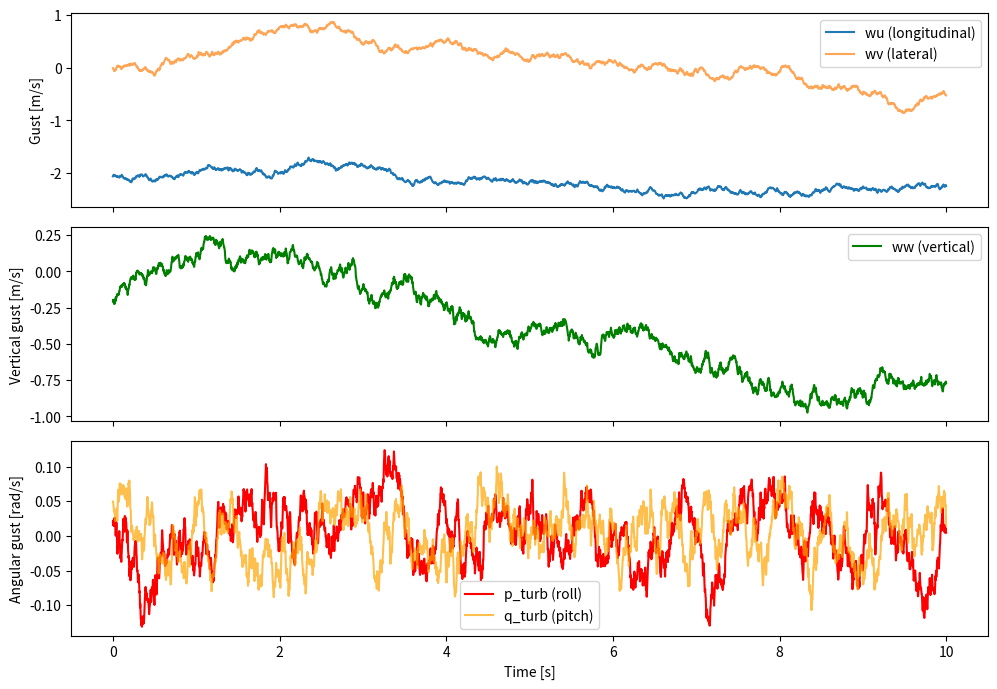

Write Python code to recreate this figure.
"""
dryden_timeseries.py
=====================

Time-domain Dryden turbulence generator (MIL-SPEC 1797A / MIL-HDBK-1797),
and utilities for robust/stochastic trajectory optimisation.

This module provides:

1. generate_dryden_time_series()
   Pre-generates a fixed gust time history (wu, wv, ww, p_turb, q_turb)
   before the optimisation. The ODE then interpolates into this fixed array
   at the current time 't', decoupling the gust realisation from the
   trajectory geometry (see module docstring for why this matters).

2. DrydenEnsemble
   Generates and stores N independent Dryden realisations (different seeds),
   for use in Sample Average Approximation (SAA) robust optimisation.

3. compute_trajectory_robustness()
   Given a fixed optimal trajectory and N gust realisations, evaluates the
   distribution of the objective (e.g. PA annoyance) over the ensemble.
   This is the core of the SAA approach to robust optimisation.

----------------------------------------------------------------------------
BACKGROUND: WHY TIME-DOMAIN OVER SPATIAL FROZEN FIELD
----------------------------------------------------------------------------
The spatially-varying DrydenField in drone_ode_6dof.py evaluates gusts at
the drone's current position (x,y,z). This couples the gust experienced to
the trajectory taken, so the optimizer can (spuriously) find "good"
trajectories that avoid high-gust regions of the frozen field -- but those
regions are arbitrary artifacts of the random seed, not physical features.

The time-domain approach pre-generates a gust time history before
optimisation. The same gust sequence is experienced regardless of the
drone's position, so the optimiser truly optimises the trajectory *against*
the disturbance rather than *around* it. The trajectory found is then
optimal for that disturbance realisation.

----------------------------------------------------------------------------
MIL-SPEC 1797A TRANSFER FUNCTIONS
----------------------------------------------------------------------------
The Dryden PSDs are rational functions of frequency, implemented as
continuous-time transfer functions and discretised with scipy.signal.

Longitudinal (u):
    H_u(s) = sigma_u * sqrt(2*L_u/(pi*V)) * 1 / (1 + (L_u/V)*s)

Lateral (v) and vertical (w) -- same form, second-order:
    H_w(s) = sigma_w * sqrt(L_w/(pi*V)) * (1 + sqrt(3)*(L_w/V)*s)
                                         / (1 + (L_w/V)*s)^2

Rotational gusts (p_turb from w, MIL-SPEC 1797A App.):
    H_p(s) = sigma_w/V * sqrt(0.8/V) * (pi/(4*b))^(1/6)
             / (sqrt(L_w/V) * (1 + (4*b/(pi*V))*s))
where b = rotor span = 2 * arm_length.

All transfer functions are evaluated at airspeed V (assumed constant for
the purposes of pre-generating the series; for variable-airspeed trajectories
use a slowly time-varying V estimate, or use the mean airspeed).
"""

import numpy as np
from scipy.signal import lti, cont2discrete
from dataclasses import dataclass, field
from typing import Optional


@dataclass
class DrydenParams:
    """
    MIL-SPEC 1797A Dryden turbulence parameters.
    Defaults are for LOW ALTITUDE (<300 m AGL), MODERATE turbulence.
    """
    V: float = 5.0          # [m/s] mean airspeed (used to shape the filter)
    # Turbulence intensities [m/s RMS]
    sigma_u: float = 1.5    # longitudinal
    sigma_v: float = 1.5    # lateral
    sigma_w: float = 0.75   # vertical (typically ~sigma_u/2 at low altitude)
    # Length scales [m] (MIL-SPEC low-altitude values)
    L_u: float = 200.0      # longitudinal
    L_v: float = 200.0      # lateral
    L_w: float = 50.0       # vertical (shorter at low altitude)
    # Rotational gust parameters
    arm_length: float = 0.25  # [m] rotor arm
    # Mean wind profile (log-law)
    v_ref: float = 5.0      # [m/s] mean wind at z_ref
    z_ref: float = 20.0     # [m]   reference height
    alpha: float = 0.15     # [-]   wind shear exponent


def _dryden_filter_u(params: DrydenParams, dt: float):
    """First-order Dryden filter for longitudinal gust u."""
    tau = params.L_u / params.V
    gain = params.sigma_u * np.sqrt(2.0 * params.L_u / (np.pi * params.V))
    # H(s) = gain / (tau*s + 1)
    sys_c = lti([gain], [tau, 1.0])
    sys_d = cont2discrete((sys_c.num, sys_c.den), dt, method='bilinear')
    return sys_d[0].ravel(), sys_d[1].ravel()   # (b, a) coefficients


def _dryden_filter_w(params: DrydenParams, dt: float, component='w'):
    """
    Second-order Dryden filter for lateral (v) or vertical (w) gust.
    H(s) = gain * (1 + sqrt(3)*tau*s) / (tau*s + 1)^2
    """
    if component == 'v':
        L, sigma = params.L_v, params.sigma_v
    else:
        L, sigma = params.L_w, params.sigma_w
    tau  = L / params.V
    gain = sigma * np.sqrt(L / (np.pi * params.V))
    # Numerator: gain * [sqrt(3)*tau, 1]
    # Denominator: [tau^2, 2*tau, 1]
    num_c = gain * np.array([np.sqrt(3.0) * tau, 1.0])
    den_c = np.array([tau**2, 2.0 * tau, 1.0])
    sys_d = cont2discrete((num_c, den_c), dt, method='bilinear')
    return sys_d[0].ravel(), sys_d[1].ravel()


def _dryden_filter_p(params: DrydenParams, dt: float):
    """
    First-order rotational gust filter for roll rate p_turb.
    MIL-SPEC 1797A: driven by vertical gust w, scaled by span b.
    H_p(s) = (sigma_w/V) * sqrt(0.8/V) * (pi/(4b))^(1/6)
              / (sqrt(L_w/V) * (1 + (4b/(pi*V))*s))
    """
    b    = 2.0 * params.arm_length
    tau  = 4.0 * b / (np.pi * params.V)
    gain = ((params.sigma_w / params.V)
            * np.sqrt(0.8 / params.V)
            * (np.pi / (4.0 * b)) ** (1.0 / 6.0)
            / np.sqrt(params.L_w / params.V))
    sys_d = cont2discrete(([gain], [tau, 1.0]), dt, method='bilinear')
    return sys_d[0].ravel(), sys_d[1].ravel()


def _apply_filter(b_coef, a_coef, white_noise):
    """Apply a discrete-time IIR filter using direct-form II."""
    from scipy.signal import lfilter
    return lfilter(b_coef, a_coef, white_noise)


def generate_dryden_time_series(t: np.ndarray,
                                 params: Optional[DrydenParams] = None,
                                 seed: int = 42,
                                 altitude: float = 50.0) -> dict:
    """
    Generate a Dryden turbulence time history as a fixed array, suitable
    for injection into a Dymos ODE via time interpolation.

    Parameters
    ----------
    t : 1D array
        Time vector [s], uniformly spaced (e.g. np.arange(0, T, dt)).
        dt = t[1]-t[0] is inferred automatically.
    params : DrydenParams, optional
        Turbulence parameters. Defaults to moderate low-altitude turbulence.
    seed : int
        Random seed for reproducibility. Use different seeds for ensemble
        generation (see DrydenEnsemble).
    altitude : float
        Representative altitude [m] for intensity scaling. Used to scale
        sigma values via a simple ramp: intensity -> 0 near ground.

    Returns
    -------
    dict with keys:
        't'       : time vector [s], same as input
        'wu'      : longitudinal gust [m/s]
        'wv'      : lateral gust [m/s]
        'ww'      : vertical gust [m/s]
        'p_turb'  : roll rate gust [rad/s]
        'q_turb'  : pitch rate gust [rad/s] (same filter as p, independent)
        'mean_wx' : mean wind profile [m/s] (deterministic, altitude-dependent)

    Usage in Dymos ODE
    ------------------
    Store this dict and interpolate inside compute():

        import numpy as np
        # (pre-generated outside the ODE, passed via ode_init_kwargs)
        wu_t = dryden_ts['wu']
        t_ts = dryden_ts['t']

        # Inside compute():
        wind_x = np.interp(t_current, t_ts, wu_t)

    where t_current is the Dymos phase time input 't_phase' (add it as an
    ODE input: self.add_input('t_phase', shape=(nn,), units=None)).
    """
    if params is None:
        params = DrydenParams()

    t = np.asarray(t, dtype=float).ravel()
    n = len(t)
    dt = float(t[1] - t[0])

    # Altitude-dependent intensity scaling
    # (turbulence is weaker near the ground below ~10 m, stronger above)
    z_scale = float(1.0 - np.exp(-altitude / 10.0))

    rng = np.random.default_rng(seed)
    # Pre-roll: generate extra samples at the start to flush filter transients.
    # Without this, the filter output has near-zero variance at t=0 because
    # the filter state initialises to zero (not the stationary distribution).
    # The warm-up length is set to 5x the longest time constant in the filters.
    tau_max = max(params.L_u, params.L_v, params.L_w) / params.V
    n_warmup = max(int(5.0 * tau_max / dt), 500)
    n_total  = n + n_warmup
    # Scale white noise by 1/sqrt(dt): the MIL-SPEC transfer functions assume
    # continuous-time white noise with PSD=1 (units: [unit^2 / Hz]). Discrete
    # samples from standard_normal have variance=1 per sample, not per Hz.
    # Multiplying by 1/sqrt(dt) converts to the correct spectral density.
    white = rng.standard_normal((5, n_total)) / np.sqrt(dt)

    # Build filters
    b_u, a_u = _dryden_filter_u(params, dt)
    b_w, a_w = _dryden_filter_w(params, dt, 'w')
    b_v, a_v = _dryden_filter_w(params, dt, 'v')
    b_p, a_p = _dryden_filter_p(params, dt)

    wu = z_scale * _apply_filter(b_u, a_u, white[0])[n_warmup:]
    wv = z_scale * _apply_filter(b_v, a_v, white[1])[n_warmup:]
    ww = z_scale * _apply_filter(b_w, a_w, white[2])[n_warmup:]
    p_turb = z_scale * _apply_filter(b_p, a_p, white[3])[n_warmup:]
    q_turb = z_scale * _apply_filter(b_p, a_p, white[4])[n_warmup:]

    # Mean wind (deterministic, log-law profile)
    mean_wx = params.v_ref * (max(altitude, 0.1) / params.z_ref) ** params.alpha

    return {
        't':       t,
        'wu':      wu,
        'wv':      wv,
        'ww':      ww,
        'p_turb':  p_turb,
        'q_turb':  q_turb,
        'mean_wx': np.full(n, mean_wx),
    }


class DrydenEnsemble:
    """
    Generate and store N independent Dryden realisations for use in
    Sample Average Approximation (SAA) robust optimisation.

    Each member of the ensemble is a complete gust time history with a
    different random seed, representing a different possible wind realisation
    the drone might encounter.

    Usage
    -----
    ensemble = DrydenEnsemble(t, N=20, params=DrydenParams())
    # Access member i:
    wu_i = ensemble[i]['wu']
    # Pass to ODE for optimisation:
    for i in range(ensemble.N):
        result_i = run_optimisation(dryden_ts=ensemble[i])
        objectives[i] = result_i['J']
    mean_J = np.mean(objectives)
    """

    def __init__(self, t: np.ndarray, N: int = 20,
                 params: Optional[DrydenParams] = None,
                 base_seed: int = 0):
        self.t = t
        self.N = N
        self.params = params or DrydenParams()
        self.members = [
            generate_dryden_time_series(t, params=self.params,
                                        seed=base_seed + i)
            for i in range(N)
        ]

    def __getitem__(self, i):
        return self.members[i]

    def statistics(self, key: str) -> dict:
        """Return mean and std of a gust component across the ensemble."""
        data = np.array([m[key] for m in self.members])
        return {'mean': data.mean(axis=0),
                'std':  data.std(axis=0),
                'p5':   np.percentile(data, 5, axis=0),
                'p95':  np.percentile(data, 95, axis=0)}


def compute_trajectory_robustness(trajectory: dict,
                                   ensemble: DrydenEnsemble,
                                   objective_func,
                                   verbose: bool = True) -> dict:
    """
    Evaluate the robustness of a fixed optimal trajectory by computing the
    objective over all ensemble members. This is the post-optimisation step
    of the SAA approach: given the trajectory found by the optimizer (for
    one wind realisation), how does it perform across all realisations?

    Parameters
    ----------
    trajectory : dict
        Fixed trajectory from Dymos: keys 't', 'x', 'y', 'z', 'vx', 'vy',
        'vz', 'ax', 'ay', 'az' (world-frame accelerations from ODE output).
    ensemble : DrydenEnsemble
        N independent gust realisations.
    objective_func : callable
        objective_func(trajectory, gust_member) -> float.
        Evaluates your acoustic/annoyance objective for the given trajectory
        and wind realisation. Implement using the existing acoustic pipeline:
        estimate_rotor_rpm() -> estimate_received_spl_fine() ->
        compute_zwicker_indicators_windowed() -> PA.
    verbose : bool

    Returns
    -------
    dict:
        'objectives'   : array of N objective values
        'mean'         : mean objective across ensemble
        'std'          : standard deviation (measure of robustness)
        'p95'          : 95th percentile (worst-case risk measure)
        'cvar_90'      : Conditional Value at Risk at 90% (mean of worst 10%)
        'robust_index' : mean + std  (simple Taguchi-style robustness metric)
    """
    objectives = np.zeros(ensemble.N)
    for i in range(ensemble.N):
        objectives[i] = objective_func(trajectory, ensemble[i])
        if verbose:
            print(f"  Ensemble member {i+1}/{ensemble.N}: J = {objectives[i]:.4f}")

    sorted_obj = np.sort(objectives)
    n90 = max(1, int(0.1 * ensemble.N))
    cvar_90 = float(np.mean(sorted_obj[-n90:]))

    return {
        'objectives':   objectives,
        'mean':         float(np.mean(objectives)),
        'std':          float(np.std(objectives)),
        'p95':          float(np.percentile(objectives, 95)),
        'cvar_90':      cvar_90,
        'robust_index': float(np.mean(objectives) + np.std(objectives)),
    }


if __name__ == "__main__":
    import matplotlib.pyplot as plt

    # --- Generate a single realisation and plot ---
    dt   = 1.0 / 500.0
    T    = 10.0
    t    = np.arange(0, T, dt)
    ts   = generate_dryden_time_series(t, seed=42, altitude=50.0)

    print("Dryden time series stats:")
    for key in ['wu', 'wv', 'ww', 'p_turb', 'q_turb']:
        print(f"  {key:8s}: mean={ts[key].mean():.4f}, "
              f"std={ts[key].std():.4f}, "
              f"min={ts[key].min():.4f}, max={ts[key].max():.4f}")

    # --- Generate ensemble and show spread ---
    ensemble = DrydenEnsemble(t, N=20, base_seed=0)
    stats = ensemble.statistics('wu')
    print(f"\nEnsemble wu std range: "
          f"{stats['std'].min():.3f} - {stats['std'].max():.3f} m/s")

    # --- Plot ---
    fig, axes = plt.subplots(3, 1, figsize=(10, 7), sharex=True)

    axes[0].plot(t, ts['wu'], label='wu (longitudinal)')
    axes[0].plot(t, ts['wv'], label='wv (lateral)', alpha=0.7)
    axes[0].set_ylabel('Gust [m/s]')
    axes[0].legend()

    axes[1].plot(t, ts['ww'], label='ww (vertical)', color='green')
    axes[1].set_ylabel('Vertical gust [m/s]')
    axes[1].legend()

    axes[2].plot(t, ts['p_turb'], label='p_turb (roll)', color='red')
    axes[2].plot(t, ts['q_turb'], label='q_turb (pitch)', color='orange',
                 alpha=0.7)
    axes[2].set_ylabel('Angular gust [rad/s]')
    axes[2].set_xlabel('Time [s]')
    axes[2].legend()

    plt.tight_layout()
    plt.show()
    
    # plt.savefig('/mnt/user-data/outputs/dryden_timeseries_example.png', dpi=120)
    # print("\nPlot saved.")
